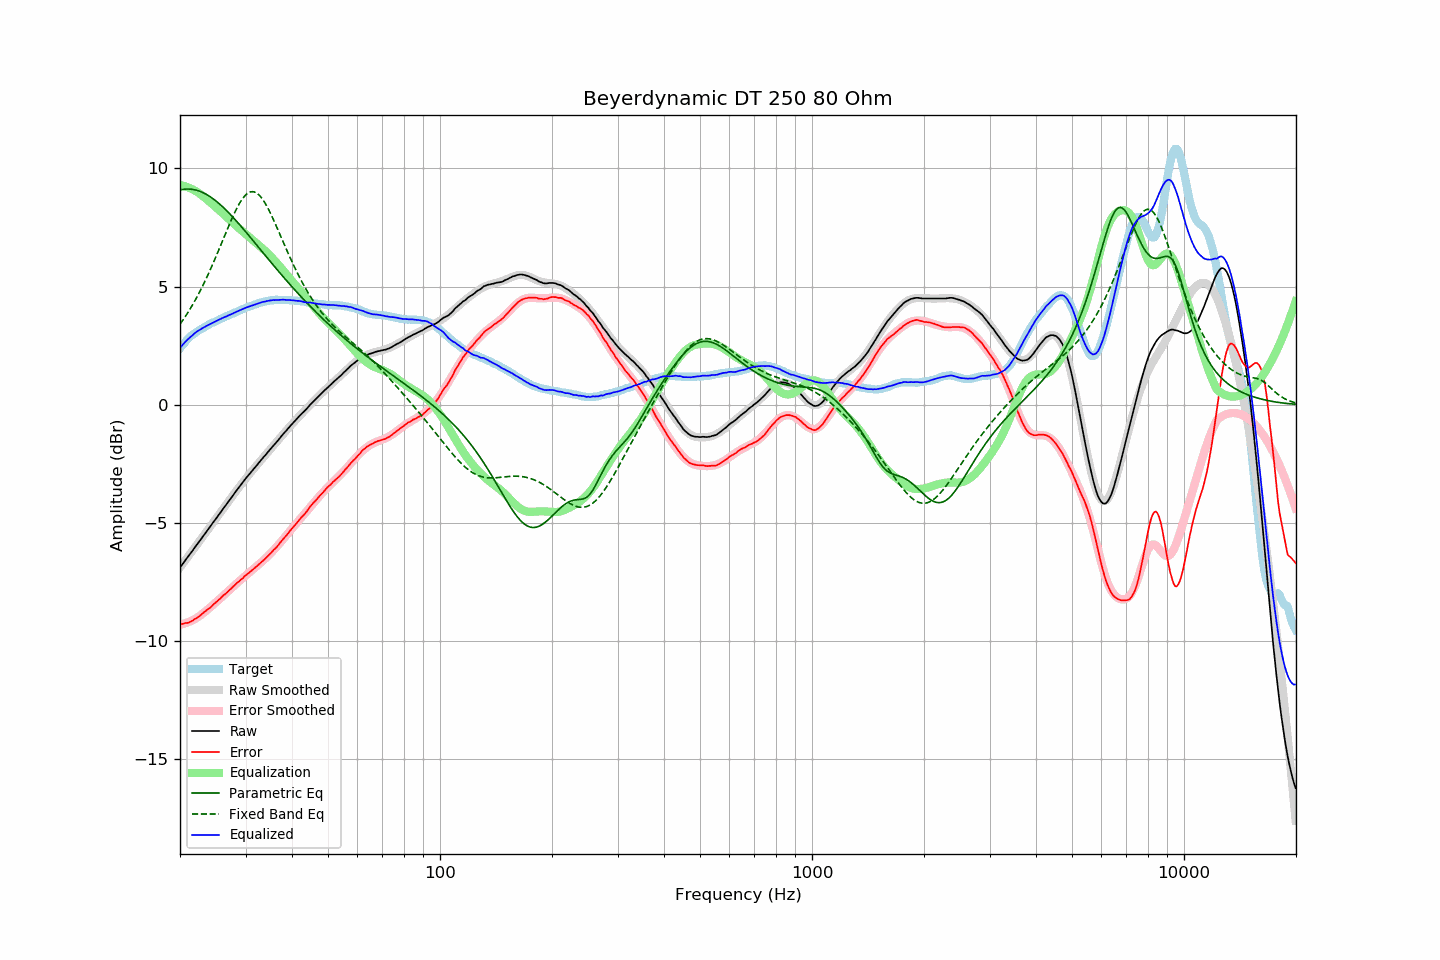

The file beside this chart, header and first rows:
frequency, raw, error, smoothed, error_smoothed, equalization, parametric_eq, fixed_band_eq, equalized_raw, equalized_smoothed, target
20.00, -6.88, -9.28, -6.88, -9.30, 9.30, 9.09, 3.41, 2.42, 2.42, 2.39
20.20, -6.79, -9.28, -6.79, -9.28, 9.28, 9.10, 3.51, 2.49, 2.49, 2.48
20.40, -6.70, -9.26, -6.70, -9.27, 9.27, 9.11, 3.60, 2.56, 2.57, 2.56
20.61, -6.61, -9.24, -6.61, -9.25, 9.25, 9.12, 3.71, 2.64, 2.64, 2.63
20.81, -6.51, -9.24, -6.52, -9.23, 9.23, 9.13, 3.81, 2.71, 2.71, 2.72
21.02, -6.42, -9.23, -6.43, -9.20, 9.20, 9.13, 3.91, 2.78, 2.77, 2.80
21.23, -6.33, -9.20, -6.33, -9.17, 9.17, 9.13, 4.02, 2.84, 2.84, 2.86
21.44, -6.24, -9.16, -6.24, -9.14, 9.14, 9.12, 4.14, 2.90, 2.90, 2.92
21.66, -6.15, -9.13, -6.15, -9.11, 9.11, 9.11, 4.25, 2.95, 2.96, 2.97
21.87, -6.05, -9.07, -6.06, -9.07, 9.07, 9.10, 4.37, 3.02, 3.01, 3.02
22.09, -5.96, -9.03, -5.97, -9.03, 9.03, 9.08, 4.49, 3.07, 3.07, 3.07
22.31, -5.87, -8.99, -5.87, -8.99, 8.99, 9.06, 4.62, 3.12, 3.12, 3.12
22.54, -5.79, -8.95, -5.78, -8.94, 8.94, 9.04, 4.75, 3.16, 3.16, 3.16
22.76, -5.69, -8.89, -5.69, -8.89, 8.89, 9.02, 4.88, 3.20, 3.20, 3.20
22.99, -5.59, -8.83, -5.60, -8.84, 8.84, 8.99, 5.02, 3.25, 3.24, 3.23
23.22, -5.50, -8.78, -5.50, -8.79, 8.79, 8.95, 5.15, 3.28, 3.28, 3.27
23.45, -5.41, -8.72, -5.41, -8.73, 8.73, 8.92, 5.30, 3.32, 3.32, 3.31
23.69, -5.32, -8.67, -5.32, -8.67, 8.67, 8.88, 5.44, 3.36, 3.36, 3.35
23.92, -5.22, -8.61, -5.22, -8.62, 8.62, 8.84, 5.59, 3.39, 3.39, 3.39
24.16, -5.13, -8.57, -5.13, -8.56, 8.56, 8.79, 5.74, 3.42, 3.43, 3.44
24.40, -5.03, -8.50, -5.04, -8.50, 8.50, 8.75, 5.89, 3.47, 3.46, 3.47
24.65, -4.94, -8.44, -4.94, -8.44, 8.44, 8.70, 6.05, 3.49, 3.49, 3.49
24.89, -4.85, -8.37, -4.85, -8.38, 8.38, 8.64, 6.21, 3.53, 3.53, 3.52
25.14, -4.76, -8.32, -4.76, -8.32, 8.32, 8.59, 6.37, 3.56, 3.56, 3.56
25.39, -4.66, -8.25, -4.66, -8.26, 8.26, 8.53, 6.53, 3.60, 3.59, 3.59
25.65, -4.57, -8.21, -4.57, -8.20, 8.20, 8.47, 6.70, 3.62, 3.63, 3.63
25.91, -4.48, -8.13, -4.48, -8.14, 8.14, 8.41, 6.86, 3.66, 3.66, 3.65
26.16, -4.38, -8.06, -4.39, -8.07, 8.07, 8.35, 7.03, 3.69, 3.69, 3.68
26.43, -4.30, -8.02, -4.29, -8.01, 8.01, 8.28, 7.19, 3.72, 3.72, 3.72
26.69, -4.20, -7.96, -4.20, -7.95, 7.95, 8.21, 7.36, 3.74, 3.75, 3.75
26.96, -4.10, -7.89, -4.11, -7.88, 7.88, 8.15, 7.52, 3.78, 3.78, 3.78
27.23, -4.01, -7.83, -4.01, -7.82, 7.82, 8.08, 7.68, 3.81, 3.81, 3.81
27.50, -3.92, -7.77, -3.92, -7.76, 7.76, 8.00, 7.83, 3.84, 3.84, 3.84
27.77, -3.83, -7.69, -3.83, -7.70, 7.70, 7.93, 7.99, 3.86, 3.87, 3.86
28.05, -3.73, -7.63, -3.74, -7.63, 7.63, 7.86, 8.13, 3.90, 3.90, 3.90
28.33, -3.64, -7.56, -3.64, -7.57, 7.57, 7.78, 8.27, 3.93, 3.93, 3.92
28.62, -3.56, -7.51, -3.55, -7.51, 7.51, 7.70, 8.40, 3.96, 3.96, 3.95
28.90, -3.46, -7.45, -3.46, -7.45, 7.45, 7.63, 8.52, 3.99, 3.99, 3.99
29.19, -3.37, -7.39, -3.37, -7.39, 7.39, 7.55, 8.63, 4.02, 4.02, 4.01
29.48, -3.28, -7.34, -3.29, -7.33, 7.33, 7.47, 8.73, 4.05, 4.05, 4.06
29.78, -3.19, -7.27, -3.20, -7.27, 7.27, 7.39, 8.82, 4.08, 4.07, 4.07
30.08, -3.11, -7.21, -3.11, -7.22, 7.22, 7.31, 8.89, 4.11, 4.10, 4.10
30.38, -3.02, -7.16, -3.03, -7.16, 7.16, 7.23, 8.94, 4.13, 4.13, 4.13
30.68, -2.94, -7.11, -2.95, -7.10, 7.10, 7.15, 8.99, 4.16, 4.16, 4.16
30.99, -2.86, -7.05, -2.86, -7.05, 7.05, 7.07, 9.01, 4.18, 4.18, 4.18
31.30, -2.78, -6.99, -2.78, -6.99, 6.99, 6.98, 9.02, 4.20, 4.21, 4.20
31.61, -2.70, -6.94, -2.70, -6.93, 6.93, 6.90, 9.01, 4.23, 4.23, 4.23
31.93, -2.62, -6.88, -2.62, -6.87, 6.87, 6.82, 8.98, 4.25, 4.26, 4.25
32.24, -2.54, -6.81, -2.54, -6.82, 6.82, 6.74, 8.94, 4.27, 4.28, 4.27
32.57, -2.45, -6.76, -2.46, -6.76, 6.76, 6.65, 8.89, 4.30, 4.30, 4.30
32.89, -2.37, -6.69, -2.38, -6.70, 6.70, 6.57, 8.82, 4.32, 4.32, 4.32
33.22, -2.29, -6.63, -2.30, -6.64, 6.64, 6.49, 8.73, 4.34, 4.34, 4.34
33.55, -2.21, -6.57, -2.22, -6.57, 6.57, 6.41, 8.63, 4.36, 4.36, 4.36
33.89, -2.14, -6.52, -2.14, -6.51, 6.51, 6.32, 8.52, 4.37, 4.37, 4.37
34.23, -2.05, -6.45, -2.06, -6.44, 6.44, 6.24, 8.41, 4.39, 4.39, 4.39
34.57, -1.97, -6.38, -1.98, -6.38, 6.38, 6.16, 8.28, 4.40, 4.40, 4.40
34.92, -1.89, -6.31, -1.90, -6.31, 6.31, 6.08, 8.14, 4.41, 4.41, 4.41
35.27, -1.81, -6.25, -1.82, -6.24, 6.24, 6.00, 8.00, 4.42, 4.42, 4.43
35.62, -1.73, -6.16, -1.74, -6.17, 6.17, 5.91, 7.85, 4.43, 4.43, 4.42
35.97, -1.66, -6.09, -1.66, -6.09, 6.09, 5.83, 7.70, 4.43, 4.44, 4.43
... 635 more rows
